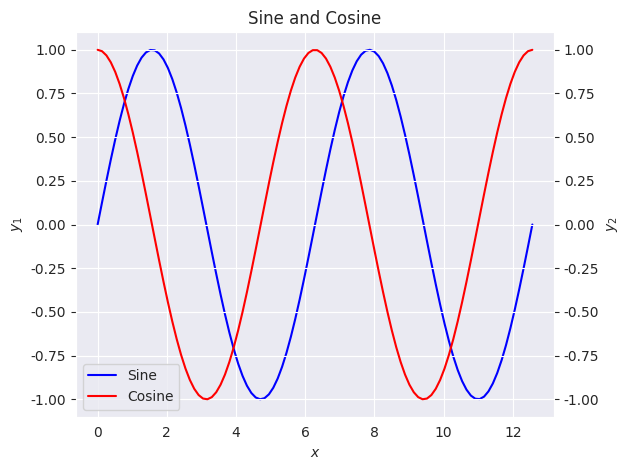

Python code for this plot:
# -*- coding: utf-8 -*-
"""
Created on Wed Nov 13 13:55:20 2019

[redacted]
"""

import numpy as np
import matplotlib.pyplot as plt
import seaborn as sns
sns.set_style("darkgrid")

fig, ax1 = plt.subplots(1,1)
ax2 = ax1.twinx()

x1 = np.linspace(0, 4 * np.pi, 100)
y1 = np.sin(x1)
function1 = ax1.plot(x1, y1, 'b', label='Sine')

x2 = np.linspace(0, 4 * np.pi, 100)
y2 = np.cos(x2)
function2 = ax2.plot(x2, y2, 'r', label='Cosine')

functions = function1 + function2
labels = [f.get_label() for f in functions]
plt.legend(functions, labels, loc=0)

ax1.set_xlabel('$x$')
ax1.set_ylabel('$y_1$')
ax2.set_ylabel('$y_2$')

plt.title('Sine and Cosine')

plt.tight_layout()

plt.savefig('sin_cos6.png')